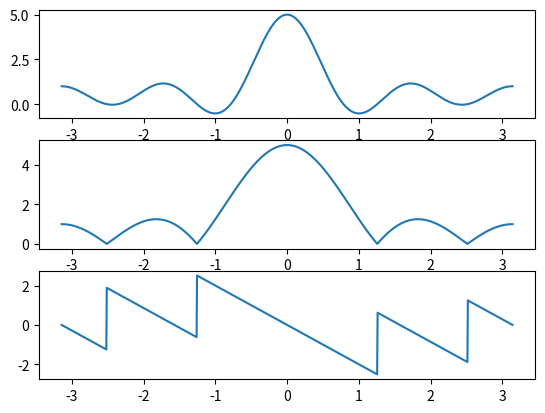

This chart was generated by the following Python code:
import numpy as np
import matplotlib.pyplot as plt
import cmath as cm
#x=[2,14,21,6,12,5,4,0,10,3]
x=[1,1,1,1,1,]
j=cm.sqrt(-1)
l=len(x)
y=[]
w=np.linspace(-np.pi,np.pi,1000)
for i in range(0,1000):
  w1=w[i]
  s=0
  for k in range(0,l):
    s+=(x[k]*np.exp(-j*w1*k))
  y.append(s)
y1=np.abs(y)
y2=np.angle(y)
plt.subplot(3,1,1)
plt.plot(w,y)
plt.subplot(3,1,2)
plt.plot(w,y1)
plt.subplot(3,1,3)
plt.plot(w,y2)
plt.show()
